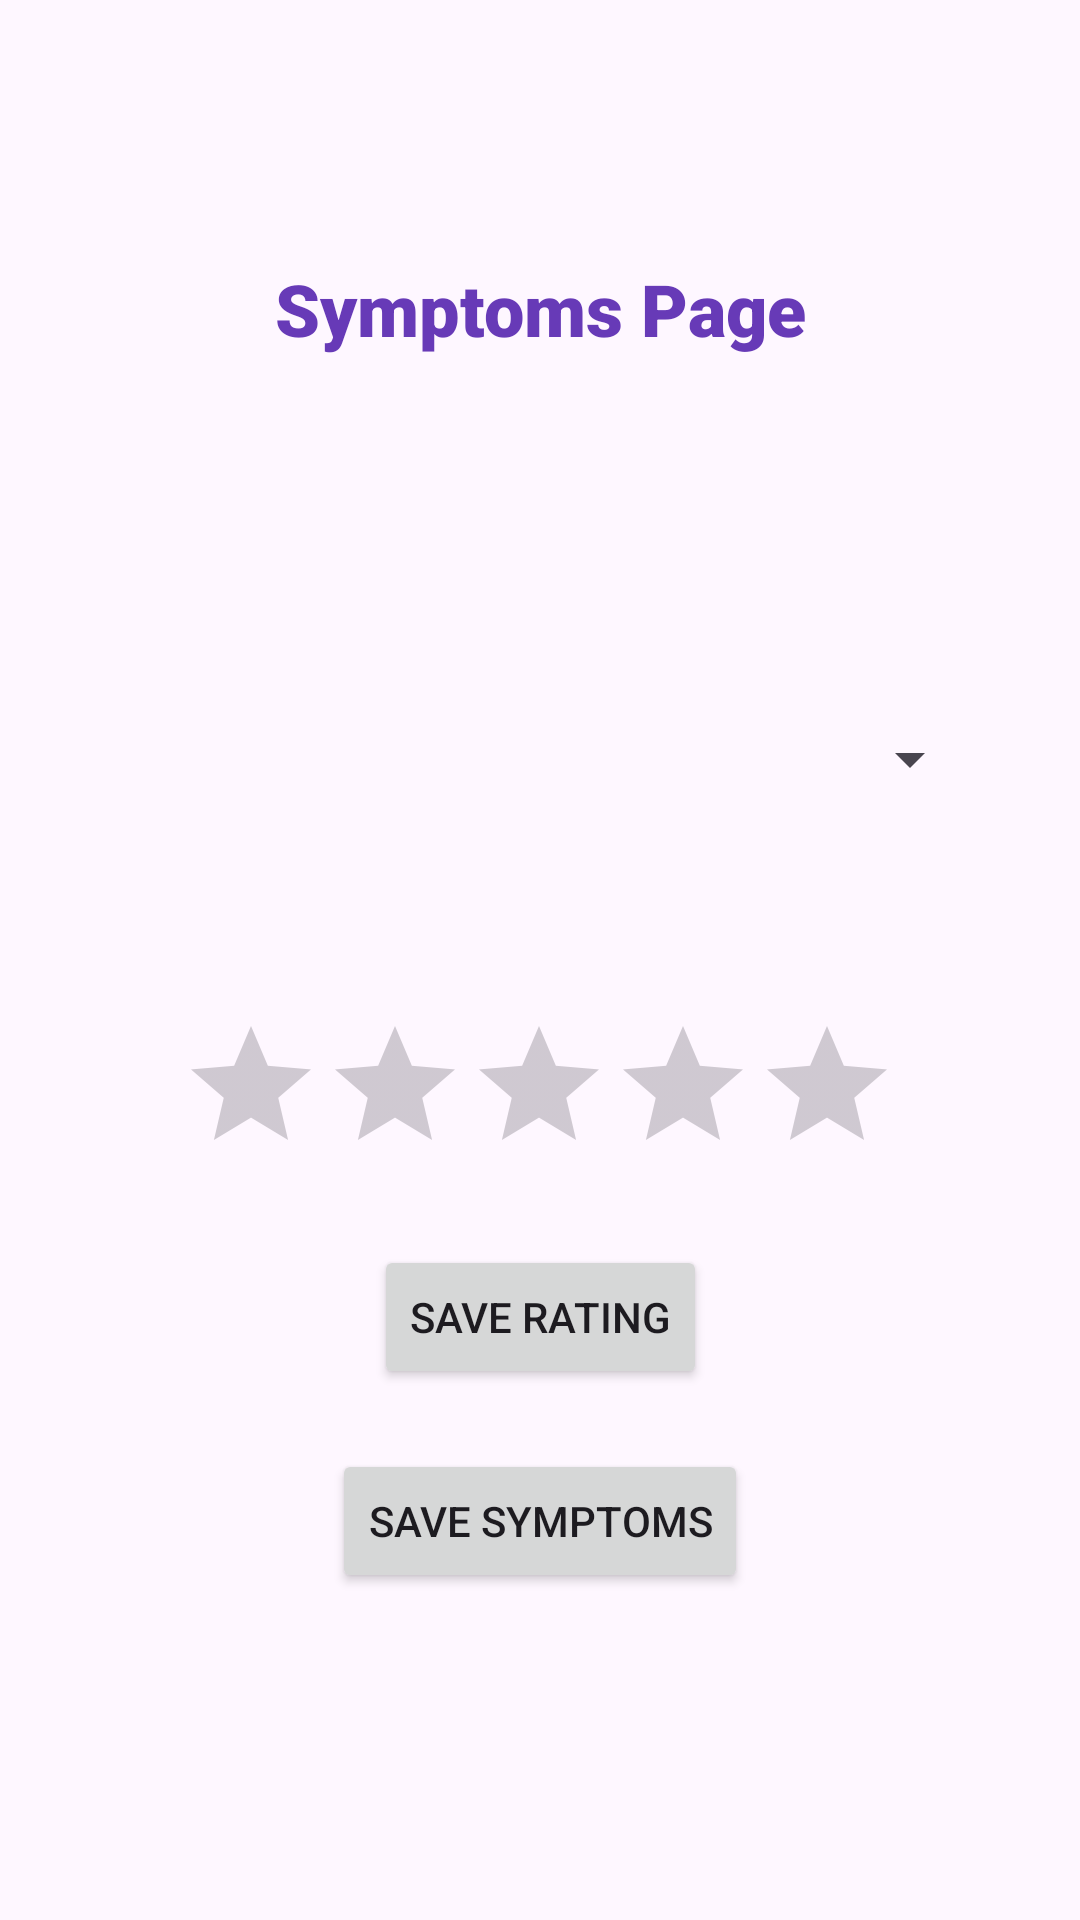

Here is an Android app screen rendered from its layout file. Give the layout XML and the strings, colors and styles it references.
<!-- AndroidManifest.xml: application theme Theme.ContextMonitoringApp -->
<!-- res/layout/activity_symptoms.xml -->
<?xml version="1.0" encoding="utf-8"?>
<androidx.constraintlayout.widget.ConstraintLayout xmlns:android="http://schemas.android.com/apk/res/android"
    xmlns:app="http://schemas.android.com/apk/res-auto"
    xmlns:tools="http://schemas.android.com/tools"
    android:id="@+id/main"
    android:layout_width="match_parent"
    android:layout_height="match_parent"
    tools:context=".SymptomsActivity">

    

    
    <Spinner
        android:id="@+id/spinner_diseases"
        android:layout_width="295dp"
        android:layout_height="50dp"
        android:layout_marginTop="228dp"
        app:layout_constraintEnd_toEndOf="parent"
        app:layout_constraintHorizontal_bias="0.498"
        app:layout_constraintStart_toStartOf="parent"
        app:layout_constraintTop_toTopOf="parent"
        tools:ignore="MissingConstraints" />

    <RatingBar
        android:id="@+id/ratingBar"
        android:layout_width="wrap_content"
        android:layout_height="wrap_content"
        android:layout_marginTop="60dp"
        android:numStars="5"
        android:stepSize="1"
        app:layout_constraintEnd_toEndOf="parent"
        app:layout_constraintHorizontal_bias="0.497"
        app:layout_constraintStart_toStartOf="parent"
        app:layout_constraintTop_toBottomOf="@+id/spinner_diseases"
        tools:ignore="MissingConstraints" />

    
    <Button
        android:id="@+id/button_add_rating"
        android:layout_width="wrap_content"
        android:layout_height="wrap_content"
        android:text="Save Rating"
        app:layout_constraintTop_toBottomOf="@+id/ratingBar"
        app:layout_constraintStart_toStartOf="parent"
        app:layout_constraintEnd_toEndOf="parent"
        android:layout_marginTop="20dp"
        tools:ignore="MissingConstraints" />

    <Button
        android:id="@+id/button_submit"
        android:layout_width="wrap_content"
        android:layout_height="wrap_content"
        android:text="Save Symptoms"
        app:layout_constraintTop_toBottomOf="@+id/button_add_rating"
        app:layout_constraintStart_toStartOf="parent"
        app:layout_constraintEnd_toEndOf="parent"
        android:layout_marginTop="20dp"
        tools:ignore="MissingConstraints" />

    <TextView
        android:id="@+id/textView"
        android:layout_width="197dp"
        android:layout_height="55dp"
        android:fontFamily="sans-serif-black"
        android:text="Symptoms Page"
        android:textAlignment="center"
        android:textAppearance="@style/TextAppearance.AppCompat.Large"
        android:textColor="#673AB7"
        android:textSize="24sp"
        android:textStyle="bold"
        app:layout_constraintBottom_toTopOf="@+id/spinner_diseases"
        app:layout_constraintEnd_toEndOf="parent"
        app:layout_constraintStart_toStartOf="parent"
        app:layout_constraintTop_toTopOf="parent" />

</androidx.constraintlayout.widget.ConstraintLayout>
<!-- resources referenced by this layout -->
<resources>
  <style name="Theme.ContextMonitoringApp" parent="Base.Theme.ContextMonitoringApp" />
  <style name="Base.Theme.ContextMonitoringApp" parent="Theme.Material3.DayNight.NoActionBar">
          
          
      </style>
</resources>
